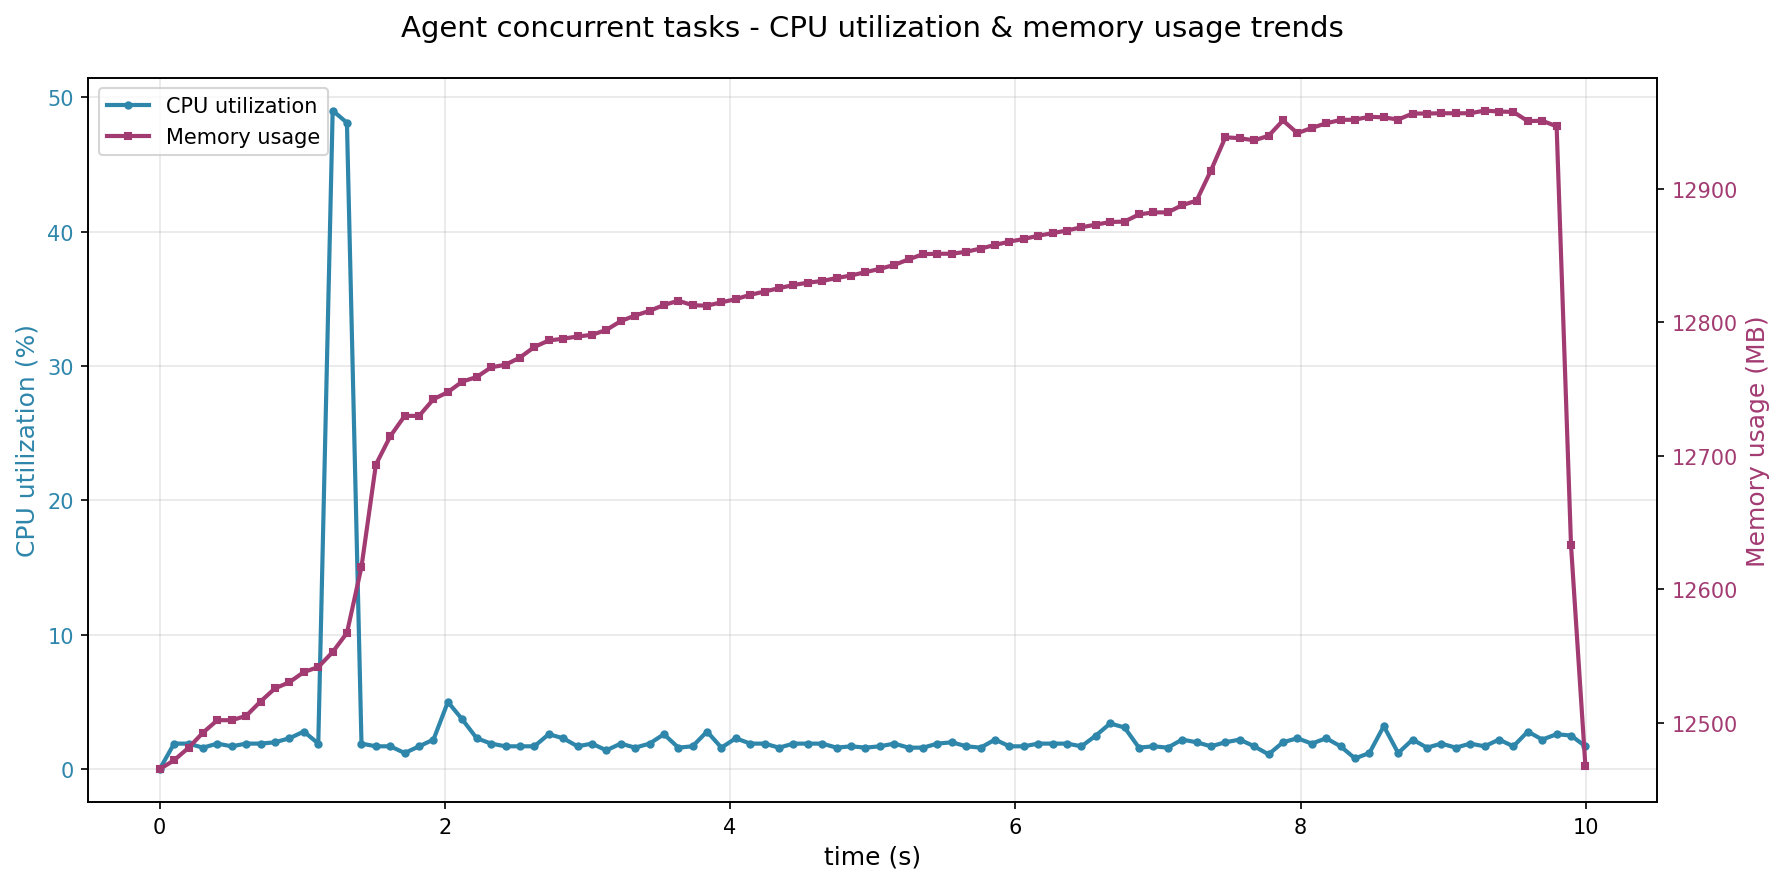

Source data for this figure (header and first rows):
time_s, cpu_percent, memory_mb, cur_time
0.0, 0.0, 12465, 2025-11-27 09:18:45
0.101, 1.9, 12472, 2025-11-27 09:18:45
0.202, 1.9, 12481, 2025-11-27 09:18:45
0.303, 1.6, 12492, 2025-11-27 09:18:45
0.404, 1.9, 12502, 2025-11-27 09:18:45
0.505, 1.7, 12502, 2025-11-27 09:18:45
0.606, 1.9, 12505, 2025-11-27 09:18:45
0.707, 1.9, 12516, 2025-11-27 09:18:45
0.808, 2.0, 12526, 2025-11-27 09:18:45
0.91, 2.3, 12530, 2025-11-27 09:18:45
1.011, 2.8, 12538, 2025-11-27 09:18:46
1.112, 1.9, 12542, 2025-11-27 09:18:46
1.213, 49.0, 12553, 2025-11-27 09:18:46
1.313, 48.1, 12567, 2025-11-27 09:18:46
1.415, 1.9, 12617, 2025-11-27 09:18:46
1.516, 1.7, 12693, 2025-11-27 09:18:46
1.617, 1.7, 12715, 2025-11-27 09:18:46
1.718, 1.2, 12730, 2025-11-27 09:18:46
1.819, 1.7, 12730, 2025-11-27 09:18:46
1.92, 2.2, 12742, 2025-11-27 09:18:46
2.021, 5.0, 12748, 2025-11-27 09:18:47
2.122, 3.7, 12756, 2025-11-27 09:18:47
2.223, 2.3, 12759, 2025-11-27 09:18:47
2.324, 1.9, 12766, 2025-11-27 09:18:47
2.425, 1.7, 12768, 2025-11-27 09:18:47
2.526, 1.7, 12774, 2025-11-27 09:18:47
2.627, 1.7, 12782, 2025-11-27 09:18:47
2.728, 2.6, 12786, 2025-11-27 09:18:47
2.829, 2.3, 12788, 2025-11-27 09:18:47
2.93, 1.7, 12789, 2025-11-27 09:18:47
3.031, 1.9, 12791, 2025-11-27 09:18:48
3.132, 1.4, 12794, 2025-11-27 09:18:48
3.233, 1.9, 12801, 2025-11-27 09:18:48
3.334, 1.6, 12805, 2025-11-27 09:18:48
3.435, 1.9, 12809, 2025-11-27 09:18:48
3.536, 2.6, 12813, 2025-11-27 09:18:48
3.637, 1.6, 12816, 2025-11-27 09:18:48
3.737, 1.7, 12813, 2025-11-27 09:18:48
3.838, 2.8, 12812, 2025-11-27 09:18:48
3.939, 1.6, 12815, 2025-11-27 09:18:48
4.04, 2.3, 12817, 2025-11-27 09:18:49
4.141, 1.9, 12821, 2025-11-27 09:18:49
4.242, 1.9, 12823, 2025-11-27 09:18:49
4.343, 1.6, 12826, 2025-11-27 09:18:49
4.444, 1.9, 12828, 2025-11-27 09:18:49
4.545, 1.9, 12830, 2025-11-27 09:18:49
4.646, 1.9, 12831, 2025-11-27 09:18:49
4.747, 1.6, 12833, 2025-11-27 09:18:49
4.848, 1.7, 12835, 2025-11-27 09:18:49
4.949, 1.6, 12838, 2025-11-27 09:18:49
5.05, 1.7, 12840, 2025-11-27 09:18:50
5.151, 1.9, 12843, 2025-11-27 09:18:50
5.252, 1.6, 12847, 2025-11-27 09:18:50
5.353, 1.6, 12851, 2025-11-27 09:18:50
5.454, 1.9, 12851, 2025-11-27 09:18:50
5.555, 2.0, 12851, 2025-11-27 09:18:50
5.656, 1.7, 12853, 2025-11-27 09:18:50
5.757, 1.6, 12855, 2025-11-27 09:18:50
5.858, 2.2, 12858, 2025-11-27 09:18:50
5.959, 1.7, 12860, 2025-11-27 09:18:50
... 40 more rows
